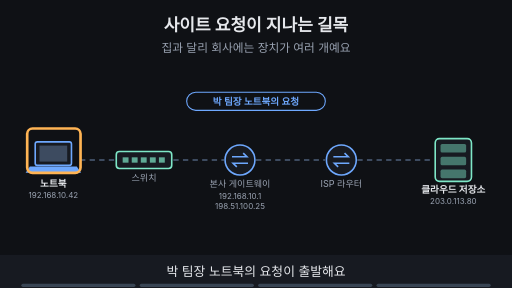
t = 0.00 s
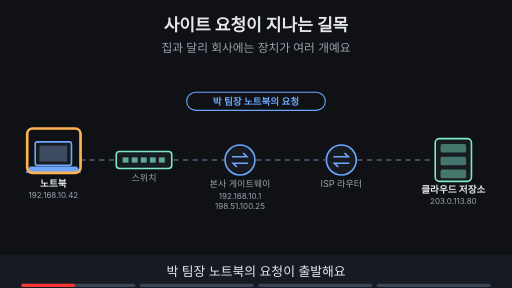
t = 1.88 s
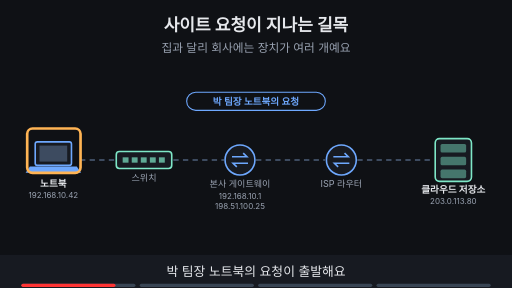
t = 3.30 s
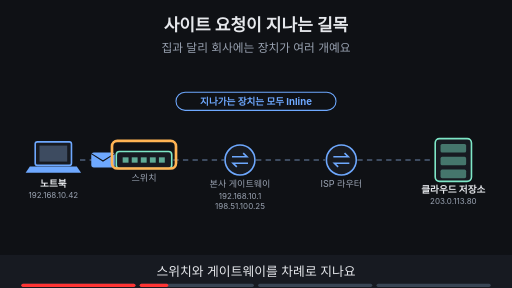
t = 5.00 s
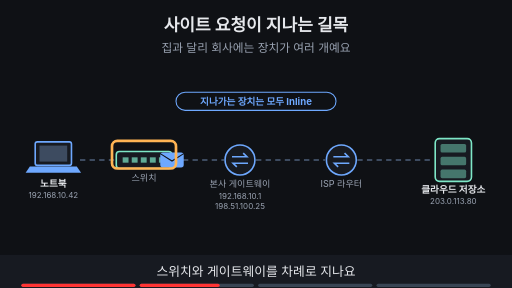
t = 6.80 s
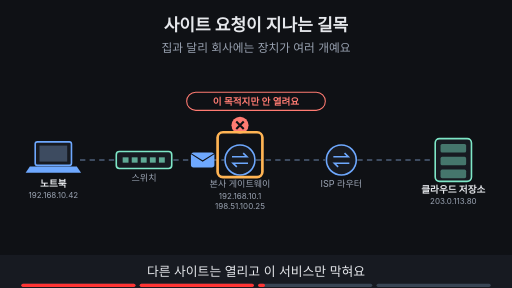
t = 8.24 s

The animated SVG that drew these frames (rendered in a browser with its animation timeline set to each time). Animation: 18 SMIL elements (animate=17,animateTransform=1); frames cover the first 8.24 s, repeats indefinitely.

<svg xmlns="http://www.w3.org/2000/svg" viewBox="0 0 960 540" width="960" height="540" font-family="-apple-system,'Apple SD Gothic Neo','Segoe UI',sans-serif">
<title>사이트 요청이 지나는 길목</title>
<rect width="960" height="540" fill="#0f1115"/>
<text x="480" y="58" text-anchor="middle" font-size="32" font-weight="700" fill="#e6e8ec">사이트 요청이 지나는 길목</text>
<text x="480" y="98" text-anchor="middle" font-size="22" fill="#9aa3b2">집과 달리 회사에는 장치가 여러 개예요</text>
<rect x="66" y="266" width="68" height="44" rx="4" fill="#171a21" stroke="#6ea8fe" stroke-width="3"/><rect x="74" y="273" width="52" height="30" fill="#3d4b60"/><polygon points="56,312 144,312 152,324 48,324" fill="#6ea8fe"/><text x="100" y="350" text-anchor="middle" font-size="18" font-weight="700" fill="#e6e8ec">노트북</text><text x="100" y="372" text-anchor="middle" font-size="15" fill="#9aa3b2">192.168.10.42</text><rect x="218" y="284" width="104" height="32" rx="6" fill="#171a21" stroke="#7ee7c7" stroke-width="3"/><rect x="230" y="295" width="11" height="10" fill="#7ee7c7" fill-opacity="0.7"/><rect x="247" y="295" width="11" height="10" fill="#7ee7c7" fill-opacity="0.7"/><rect x="264" y="295" width="11" height="10" fill="#7ee7c7" fill-opacity="0.7"/><rect x="281" y="295" width="11" height="10" fill="#7ee7c7" fill-opacity="0.7"/><rect x="298" y="295" width="11" height="10" fill="#7ee7c7" fill-opacity="0.7"/><text x="270" y="340" text-anchor="middle" font-size="17" fill="#9aa3b2">스위치</text><circle cx="450" cy="300" r="28" fill="#171a21" stroke="#6ea8fe" stroke-width="3"/><path d="M435 294 h28 l-7 -7 M465 306 h-28 l7 7" fill="none" stroke="#6ea8fe" stroke-width="3"/><text x="450" y="350" text-anchor="middle" font-size="17" fill="#9aa3b2">본사 게이트웨이</text><text x="450" y="374" text-anchor="middle" font-size="15" fill="#9aa3b2">192.168.10.1</text><text x="450" y="392" text-anchor="middle" font-size="15" fill="#9aa3b2">198.51.100.25</text><circle cx="640" cy="300" r="28" fill="#171a21" stroke="#6ea8fe" stroke-width="3"/><path d="M625 294 h28 l-7 -7 M655 306 h-28 l7 7" fill="none" stroke="#6ea8fe" stroke-width="3"/><text x="640" y="350" text-anchor="middle" font-size="17" fill="#9aa3b2">ISP 라우터</text><rect x="816" y="260" width="68" height="80" rx="8" fill="#171a21" stroke="#7ee7c7" stroke-width="3"/><rect x="826" y="270" width="48" height="16" rx="3" fill="#7ee7c7" fill-opacity="0.45"/><rect x="826" y="294" width="48" height="16" rx="3" fill="#7ee7c7" fill-opacity="0.45"/><rect x="826" y="318" width="48" height="16" rx="3" fill="#7ee7c7" fill-opacity="0.45"/><text x="850" y="362" text-anchor="middle" font-size="18" font-weight="700" fill="#e6e8ec">클라우드 저장소</text><text x="850" y="382" text-anchor="middle" font-size="15" fill="#9aa3b2">203.0.113.80</text><line x1="150" y1="300" x2="215" y2="300" stroke="#3d4b60" stroke-width="4" stroke-dasharray="10 8"/><line x1="325" y1="300" x2="420" y2="300" stroke="#3d4b60" stroke-width="4" stroke-dasharray="10 8"/><line x1="480" y1="300" x2="610" y2="300" stroke="#3d4b60" stroke-width="4" stroke-dasharray="10 8"/><line x1="670" y1="300" x2="810" y2="300" stroke="#3d4b60" stroke-width="4" stroke-dasharray="10 8"/><g opacity="1"><animate attributeName="opacity" values="1;1;0;0" keyTimes="0;0.235;0.250;1" dur="16s" repeatCount="indefinite"/><rect x="350" y="173" width="260" height="34" rx="17" fill="#0f1115" stroke="#6ea8fe" stroke-width="2"/><text x="480" y="196.48" text-anchor="middle" font-size="18" font-weight="700" fill="#6ea8fe">박 팀장 노트북의 요청</text></g><g opacity="1"><animate attributeName="opacity" values="1;1;0;0" keyTimes="0;0.235;0.250;1" dur="16s" repeatCount="indefinite"/><rect x="51" y="241" width="100" height="83" rx="10" fill="none" stroke="#ffb454" stroke-width="5"/></g><g opacity="0"><animate attributeName="opacity" values="0;0;1;1;0;0" keyTimes="0;0.250;0.265;0.485;0.500;1" dur="16s" repeatCount="indefinite"/><g><animateTransform attributeName="transform" type="translate" values="150,300;150,300;380,300;380,300" keyTimes="0.000;0.275;0.475;1.000" dur="16s" repeatCount="indefinite"/><rect x="-22" y="-14" width="44" height="28" rx="5" fill="#6ea8fe"/><path d="M-22 -12 l22 14 l22 -14" fill="none" stroke="#0f1115" stroke-width="2"/></g></g><g opacity="0"><animate attributeName="opacity" values="0;0;1;1;0;0" keyTimes="0;0.250;0.265;0.485;0.500;1" dur="16s" repeatCount="indefinite"/><rect x="330" y="173" width="300" height="34" rx="17" fill="#0f1115" stroke="#6ea8fe" stroke-width="2"/><text x="480" y="196.48" text-anchor="middle" font-size="18" font-weight="700" fill="#6ea8fe">지나가는 장치는 모두 Inline</text></g><g opacity="0"><animate attributeName="opacity" values="0;0;1;1;0;0" keyTimes="0;0.250;0.265;0.485;0.500;1" dur="16s" repeatCount="indefinite"/><rect x="210" y="264" width="120" height="52" rx="10" fill="none" stroke="#ffb454" stroke-width="5"/></g><g opacity="0"><animate attributeName="opacity" values="0;0;1;1;0;0" keyTimes="0;0.500;0.515;0.735;0.750;1" dur="16s" repeatCount="indefinite"/><rect x="358" y="286" width="44" height="28" rx="5" fill="#6ea8fe"/><path d="M358 288 l22 14 l22 -14" fill="none" stroke="#0f1115" stroke-width="2"/><circle cx="450" cy="235" r="16" fill="#ff7b72"/><path d="M443 228 l14 14 M457 228 l-14 14" stroke="#0f1115" stroke-width="4"/><rect x="350" y="173" width="260" height="34" rx="17" fill="#0f1115" stroke="#ff7b72" stroke-width="2"/><text x="480" y="196.48" text-anchor="middle" font-size="18" font-weight="700" fill="#ff7b72">이 목적지만 안 열려요</text></g><g opacity="0"><animate attributeName="opacity" values="0;0;1;1;0;0" keyTimes="0;0.500;0.515;0.735;0.750;1" dur="16s" repeatCount="indefinite"/><rect x="408" y="248" width="84" height="84" rx="10" fill="none" stroke="#ffb454" stroke-width="5"/></g><g opacity="0"><animate attributeName="opacity" values="0;0;1;1" keyTimes="0;0.750;0.765;1" dur="16s" repeatCount="indefinite"/><rect x="320" y="423" width="320" height="34" rx="17" fill="#7ee7c7" stroke="#7ee7c7" stroke-width="2"/><text x="480" y="446.48" text-anchor="middle" font-size="18" font-weight="700" fill="#0f1115">의심할 곳은 출구 장치부터</text></g><g opacity="0"><animate attributeName="opacity" values="0;0;1;1" keyTimes="0;0.750;0.765;1" dur="16s" repeatCount="indefinite"/><rect x="312" y="417" width="336" height="46" rx="10" fill="none" stroke="#ffb454" stroke-width="5"/></g>
<rect x="0" y="478" width="960" height="62" fill="#171a21"/>
<g opacity="1"><animate attributeName="opacity" values="1;1;0;0" keyTimes="0;0.235;0.250;1" dur="16s" repeatCount="indefinite"/><text x="480" y="518" text-anchor="middle" font-size="24" fill="#e6e8ec">박 팀장 노트북의 요청이 출발해요</text></g>
<g opacity="0"><animate attributeName="opacity" values="0;0;1;1;0;0" keyTimes="0;0.250;0.265;0.485;0.500;1" dur="16s" repeatCount="indefinite"/><text x="480" y="518" text-anchor="middle" font-size="24" fill="#e6e8ec">스위치와 게이트웨이를 차례로 지나요</text></g>
<g opacity="0"><animate attributeName="opacity" values="0;0;1;1;0;0" keyTimes="0;0.500;0.515;0.735;0.750;1" dur="16s" repeatCount="indefinite"/><text x="480" y="518" text-anchor="middle" font-size="24" fill="#e6e8ec">다른 사이트는 열리고 이 서비스만 막혀요</text></g>
<g opacity="0"><animate attributeName="opacity" values="0;0;1;1" keyTimes="0;0.750;0.765;1" dur="16s" repeatCount="indefinite"/><text x="480" y="518" text-anchor="middle" font-size="24" fill="#e6e8ec">원인은 경로 위 출구 장치에서 찾아요</text></g>

<g aria-label="재생 진행 막대" data-stage-count="4"><g class="progress-segment" data-stage="1"><rect x="40" y="532" width="214" height="6" rx="3" fill="#394554"/><rect x="40" y="532" width="0" height="6" rx="3" fill="#ff3434"><animate attributeName="width" values="0;214;214" keyTimes="0;0.250000;1" dur="16s" repeatCount="indefinite"/></rect></g><g class="progress-segment" data-stage="2"><rect x="262" y="532" width="214" height="6" rx="3" fill="#394554"/><rect x="262" y="532" width="0" height="6" rx="3" fill="#ff3434"><animate attributeName="width" values="0;0;214;214" keyTimes="0;0.250000;0.500000;1" dur="16s" repeatCount="indefinite"/></rect></g><g class="progress-segment" data-stage="3"><rect x="484" y="532" width="214" height="6" rx="3" fill="#394554"/><rect x="484" y="532" width="0" height="6" rx="3" fill="#ff3434"><animate attributeName="width" values="0;0;214;214" keyTimes="0;0.500000;0.750000;1" dur="16s" repeatCount="indefinite"/></rect></g><g class="progress-segment" data-stage="4"><rect x="706" y="532" width="214" height="6" rx="3" fill="#394554"/><rect x="706" y="532" width="0" height="6" rx="3" fill="#ff3434"><animate attributeName="width" values="0;0;214" keyTimes="0;0.750000;1" dur="16s" repeatCount="indefinite"/></rect></g></g></svg>
